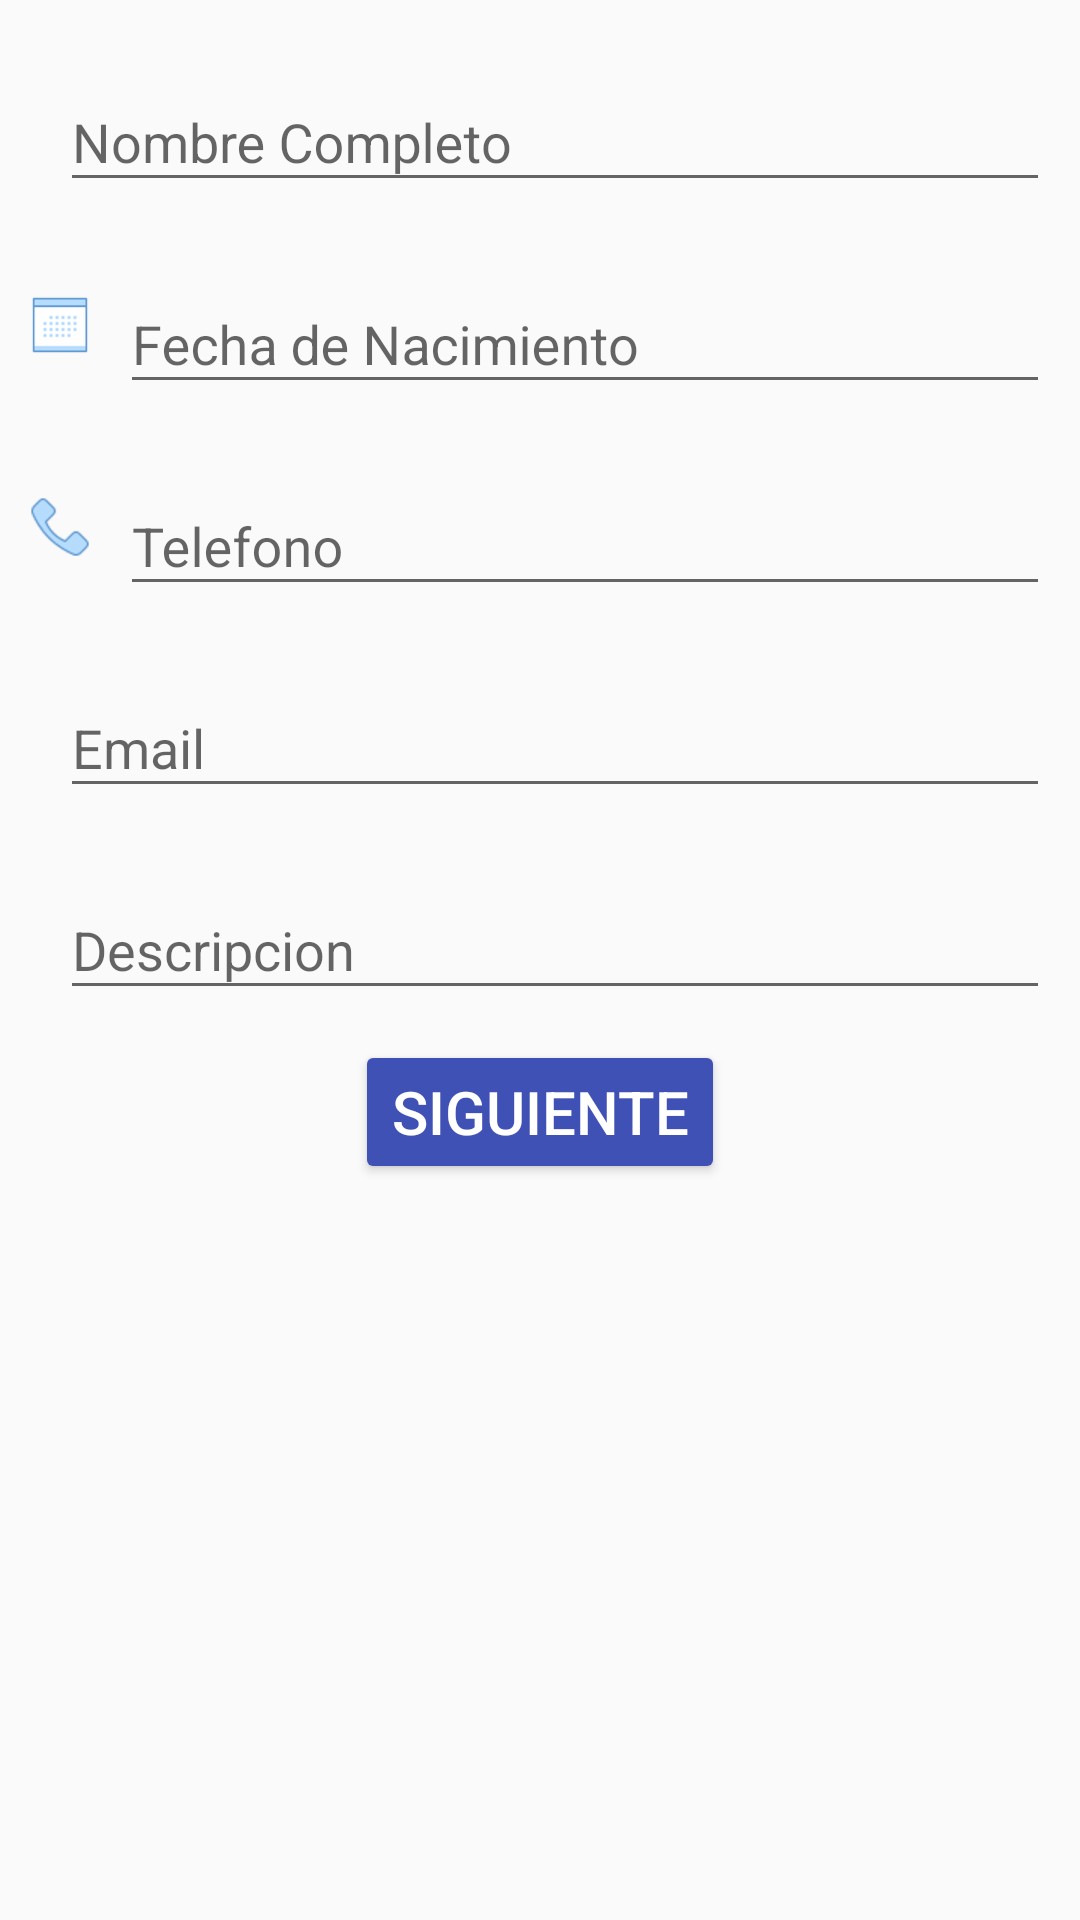

Write the Android layout XML for this screen, with the resource values it uses.
<!-- AndroidManifest.xml: application theme AppTheme -->
<!-- res/layout/activity_main.xml -->
<?xml version="1.0" encoding="utf-8"?>
<LinearLayout xmlns:android="http://schemas.android.com/apk/res/android"
    xmlns:app="http://schemas.android.com/apk/res-auto"
    xmlns:tools="http://schemas.android.com/tools"
    android:layout_width="match_parent"
    android:layout_height="match_parent"
    android:orientation="vertical"
    tools:context=".MainActivity">

    <LinearLayout
        android:id="@+id/lyContacto"
        android:layout_width="match_parent"
        android:layout_height="wrap_content"
        android:orientation="horizontal"
        android:layout_marginTop="@dimen/margen_sup"
         >
        <ImageView
            android:id="@+id/imgvContacto"
            android:layout_width="wrap_content"
            android:layout_height="wrap_content"
            android:layout_marginStart="@dimen/margen_left"
            android:layout_marginLeft="@dimen/margen_left"
            android:layout_gravity="center_vertical"
            android:src="@drawable/usuario"
            android:contentDescription="@string/cdimgv_Contacto"/>

        <com.google.android.material.textfield.TextInputLayout
            android:id="@+id/tilyContacto"
            android:layout_width="match_parent"
            android:layout_height="wrap_content"
            android:layout_marginStart="@dimen/margen_left"
            android:layout_marginLeft="@dimen/margen_left"
            android:layout_marginEnd="@dimen/margen_right"
            android:layout_marginRight="@dimen/margen_right">

            <com.google.android.material.textfield.TextInputEditText
                android:id="@+id/tietContacto"
                android:layout_width="match_parent"
                android:layout_height="wrap_content"
                android:hint="@string/tiet_Contacto"/>

        </com.google.android.material.textfield.TextInputLayout>

    </LinearLayout>

    <LinearLayout
        android:id="@+id/lyFechadenac"
        android:layout_width="match_parent"
        android:layout_height="wrap_content"
        android:orientation="horizontal"
        android:layout_marginTop="@dimen/margen_sup"
        >

        <ImageView
            android:id="@+id/imgvFechadenac"
            android:layout_width="wrap_content"
            android:layout_height="wrap_content"
            android:layout_marginStart="@dimen/margen_left"
            android:layout_marginLeft="@dimen/margen_left"
            android:layout_gravity="center_vertical"
            android:src="@drawable/calendario"
            android:contentDescription="@string/cdimgv_fechadenac"/>

        <com.google.android.material.textfield.TextInputLayout
            android:id="@+id/tilyFechadenac"
            android:layout_width="match_parent"
            android:layout_height="wrap_content"
            android:layout_marginStart="@dimen/margen_left"
            android:layout_marginLeft="@dimen/margen_left"
            android:layout_marginEnd="@dimen/margen_right"
            android:layout_marginRight="@dimen/margen_right">

            <com.google.android.material.textfield.TextInputEditText
                android:id="@+id/tietFechadenac"
                android:layout_width="match_parent"
                android:layout_height="wrap_content"
                android:hint="@string/tiet_Fechadenac"
                android:inputType="date"
                android:focusable="false"
                android:clickable="true"/>

        </com.google.android.material.textfield.TextInputLayout>

    </LinearLayout>

    <LinearLayout
        android:id="@+id/lyTelefono"
        android:layout_width="match_parent"
        android:layout_height="wrap_content"
        android:orientation="horizontal"
        android:layout_marginTop="@dimen/margen_sup"
        >
        <ImageView
            android:id="@+id/imgvTelefono"
            android:layout_width="wrap_content"
            android:layout_height="wrap_content"
            android:layout_marginStart="@dimen/margen_left"
            android:layout_marginLeft="@dimen/margen_left"
            android:layout_gravity="center_vertical"
            android:src="@drawable/telefono"
            android:contentDescription="@string/cdimgv_Telefono"/>

        <com.google.android.material.textfield.TextInputLayout
            android:id="@+id/tilyTelefono"
            android:layout_width="match_parent"
            android:layout_height="wrap_content"
            android:layout_marginStart="@dimen/margen_left"
            android:layout_marginLeft="@dimen/margen_left"
            android:layout_marginEnd="@dimen/margen_right"
            android:layout_marginRight="@dimen/margen_right">

            <com.google.android.material.textfield.TextInputEditText
                android:id="@+id/tietTelefono"
                android:layout_width="match_parent"
                android:layout_height="wrap_content"
                android:hint="@string/tiet_Telefono"/>

        </com.google.android.material.textfield.TextInputLayout>

    </LinearLayout>

    <LinearLayout
        android:id="@+id/lyEmail"
        android:layout_width="match_parent"
        android:layout_height="wrap_content"
        android:orientation="horizontal"
        android:layout_marginTop="@dimen/margen_sup"
        >
        <ImageView
            android:id="@+id/imgvEmail"
            android:layout_width="wrap_content"
            android:layout_height="wrap_content"
            android:layout_marginStart="@dimen/margen_left"
            android:layout_marginLeft="@dimen/margen_left"
            android:layout_gravity="center_vertical"
            android:src="@drawable/email"
            android:contentDescription="@string/cdimgv_Email"/>

        <com.google.android.material.textfield.TextInputLayout
            android:id="@+id/tilyEmail"
            android:layout_width="match_parent"
            android:layout_height="wrap_content"
            android:layout_marginStart="@dimen/margen_left"
            android:layout_marginLeft="@dimen/margen_left"
            android:layout_marginEnd="@dimen/margen_right"
            android:layout_marginRight="@dimen/margen_right">

            <com.google.android.material.textfield.TextInputEditText
                android:id="@+id/tietEmail"
                android:layout_width="match_parent"
                android:layout_height="wrap_content"
                android:hint="@string/tiet_Email"/>

        </com.google.android.material.textfield.TextInputLayout>

    </LinearLayout>

    <LinearLayout
        android:id="@+id/lyDescripcion"
        android:layout_width="match_parent"
        android:layout_height="wrap_content"
        android:orientation="horizontal"
        android:layout_marginTop="@dimen/margen_sup"
        >
        <ImageView
            android:id="@+id/imgvDescripcion"
            android:layout_width="wrap_content"
            android:layout_height="wrap_content"
            android:layout_marginStart="@dimen/margen_left"
            android:layout_marginLeft="@dimen/margen_left"
            android:layout_gravity="center_vertical"
            android:src="@drawable/notas"
            android:contentDescription="@string/cdimgv_descripcion"/>

        <com.google.android.material.textfield.TextInputLayout
            android:id="@+id/tilyDescripcion"
            android:layout_width="match_parent"
            android:layout_height="wrap_content"
            android:layout_marginStart="@dimen/margen_left"
            android:layout_marginLeft="@dimen/margen_left"
            android:layout_marginEnd="@dimen/margen_right"
            android:layout_marginRight="@dimen/margen_right">

            <com.google.android.material.textfield.TextInputEditText
                android:id="@+id/tietDescripcion"
                android:layout_width="match_parent"
                android:layout_height="wrap_content"
                android:hint="@string/tiet_Descripcion"/>

        </com.google.android.material.textfield.TextInputLayout>

    </LinearLayout>

    <Button
        android:id="@+id/btnSiguiente"
        android:layout_width="wrap_content"
        android:layout_height="wrap_content"
        android:layout_marginTop="@dimen/margentop_btn"
        android:layout_gravity="center_horizontal"
        android:text="@string/btn_Siguiente"
        android:theme="@style/MiBotonMD"
        android:textSize="@dimen/tama_btn"
        />

</LinearLayout>
<!-- resources referenced by this layout -->
<resources>
  <dimen name="margen_left">10dp</dimen>
  <dimen name="margen_right">10dp</dimen>
  <dimen name="margen_sup">15dp</dimen>
  <dimen name="margentop_btn">10dp</dimen>
  <dimen name="tama_btn">20sp</dimen>
  <!-- drawable calendario: png bitmap (drawable-hdpi, 436 bytes) -->
  <!-- drawable telefono: png bitmap (drawable-hdpi, 1252 bytes) -->
  <string name="btn_Siguiente">Siguiente</string>
  <string name="cdimgv_Contacto">Imagen de Contacto</string>
  <string name="cdimgv_Email">Imagen de Email</string>
  <string name="cdimgv_Telefono">Imagen de Telefono</string>
  <string name="cdimgv_descripcion">Imagen de Descripcion</string>
  <string name="cdimgv_fechadenac">Imagen de Fecha de nacimiento</string>
  <string name="tiet_Contacto">Nombre Completo</string>
  <string name="tiet_Descripcion">Descripcion</string>
  <string name="tiet_Email">Email</string>
  <string name="tiet_Fechadenac">Fecha de Nacimiento</string>
  <string name="tiet_Telefono">Telefono</string>
  <style name="MiBotonMD" parent="Theme.AppCompat.Light">
           <item name="colorButtonNormal">@color/cbtn_normal</item>
          <item name="colorControlHighlight">@color/cbtn_hl</item>
          <item name="android:textColor">@color/cbtn_texto</item>
      </style>
  <style name="AppTheme" parent="Theme.AppCompat.Light.DarkActionBar">
          
          <item name="colorPrimary">@color/colorPrimary</item>
          <item name="colorPrimaryDark">@color/colorPrimaryDark</item>
          <item name="colorAccent">@color/colorAccent</item>
      </style>
  <color name="cbtn_normal">#3F51B5</color>
  <color name="cbtn_hl">#BDBDBD</color>
  <color name="cbtn_texto">#FFFFFF</color>
  <color name="colorPrimary">#3F51B5</color>
  <color name="colorPrimaryDark">#303F9F</color>
  <color name="colorAccent">#9E9E9E</color>
</resources>
